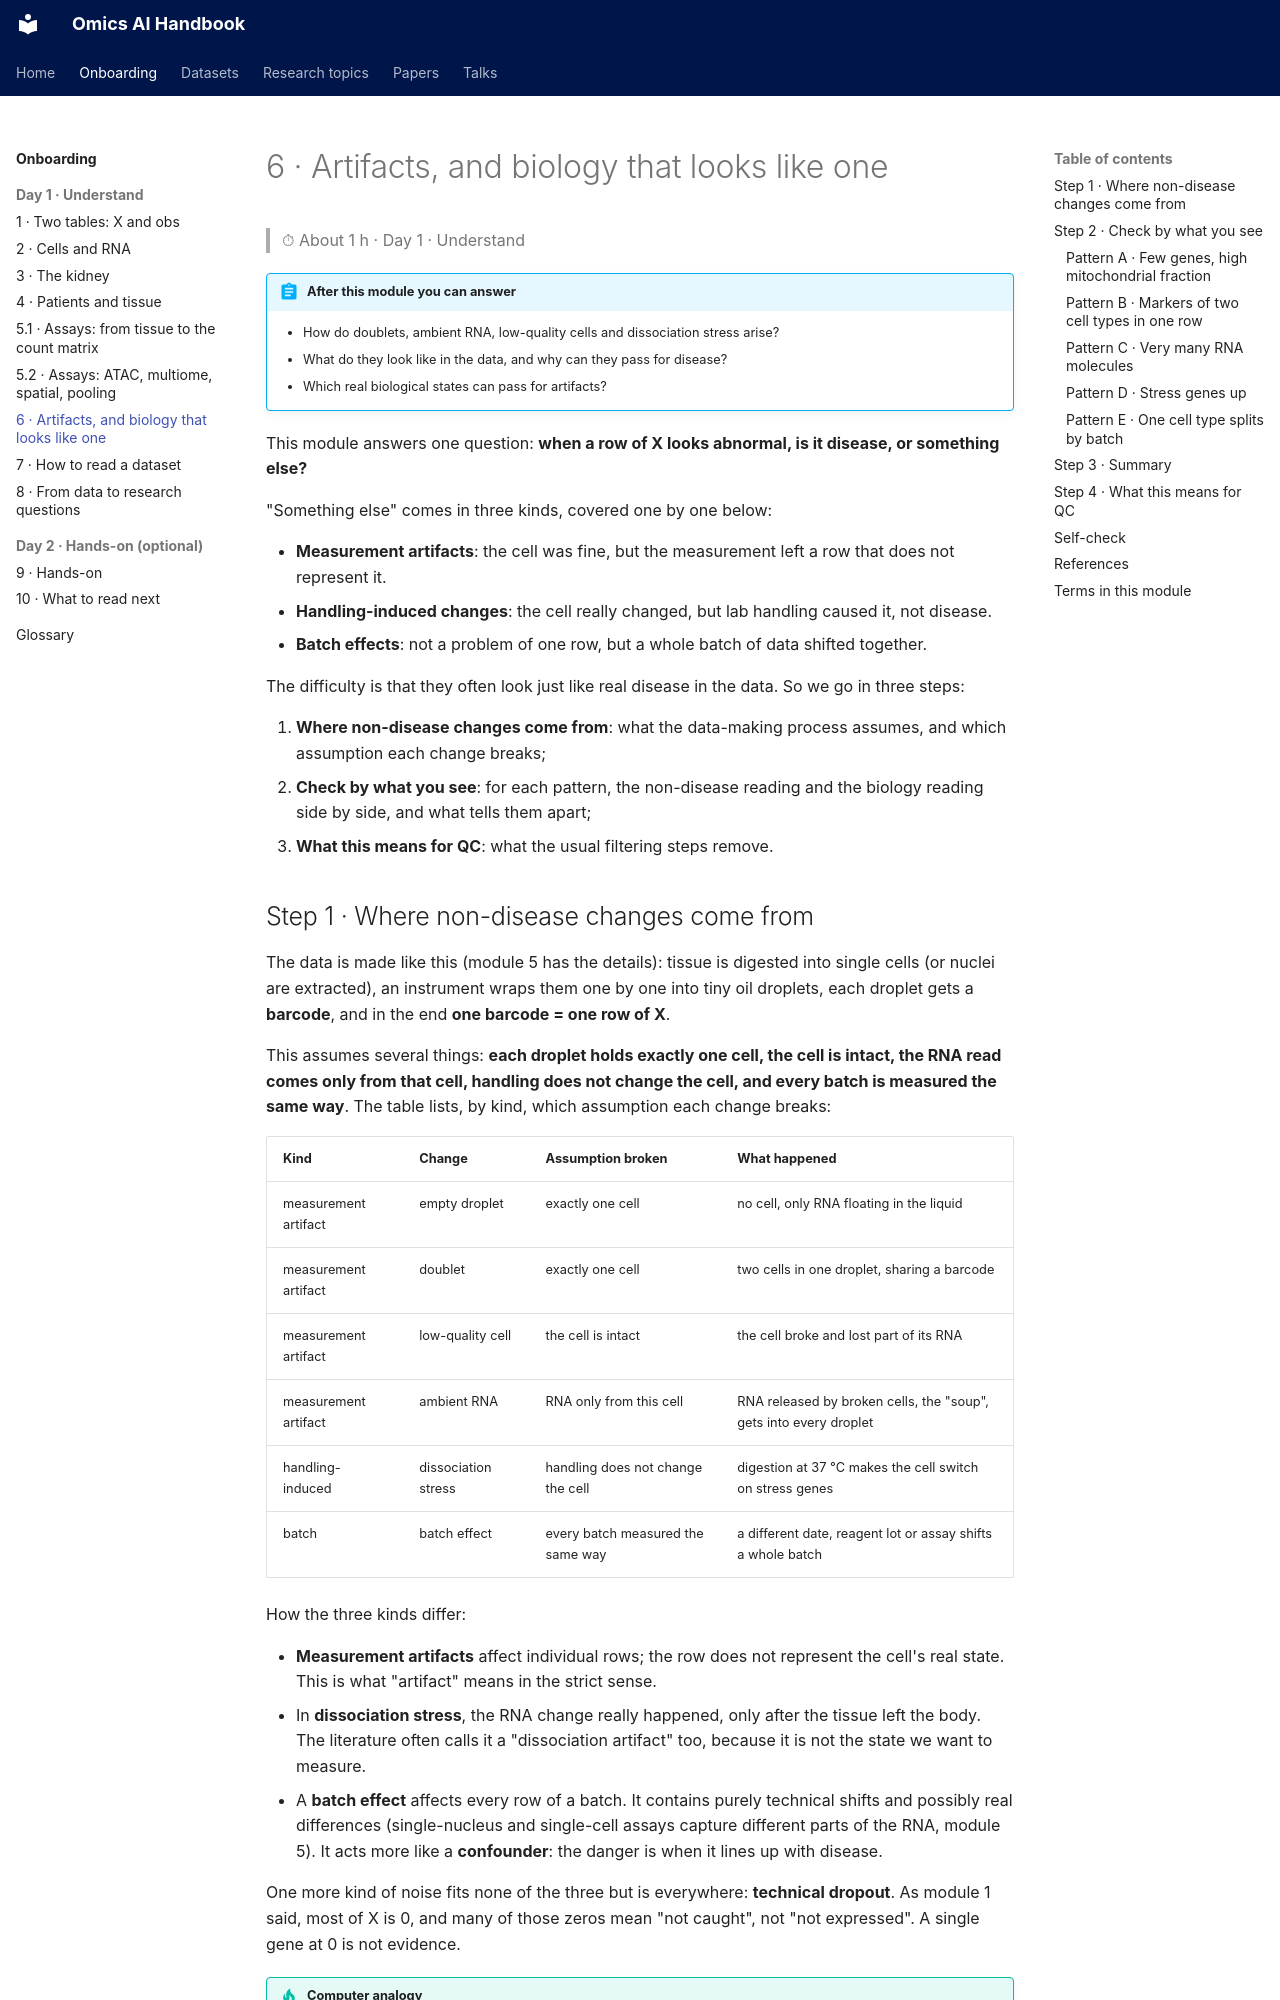

repository: jasonjin34/Medical_reading_material · page: onboarding/06-artifacts/index.html · generator: mkdocs

# 6 · Artifacts, and biology that looks like one

> ⏱ About 1 h · Day 1 · Understand

!!! abstract "After this module you can answer"
    - How do doublets, ambient RNA, low-quality cells and dissociation stress arise?
    - What do they look like in the data, and why can they pass for disease?
    - Which real biological states can pass for artifacts?

This module answers one question: **when a row of X looks abnormal, is it disease, or something else?**

"Something else" comes in three kinds, covered one by one below:

- **Measurement artifacts**: the cell was fine, but the measurement left a row that does not represent it.
- **Handling-induced changes**: the cell really changed, but lab handling caused it, not disease.
- **Batch effects**: not a problem of one row, but a whole batch of data shifted together.

The difficulty is that they often look just like real disease in the data. So we go in three steps:

1. **Where non-disease changes come from**: what the data-making process assumes, and which assumption each change breaks;
2. **Check by what you see**: for each pattern, the non-disease reading and the biology reading side by side, and what tells them apart;
3. **What this means for QC**: what the usual filtering steps remove.

## Step 1 · Where non-disease changes come from

The data is made like this (module 5 has the details): tissue is digested into single cells (or nuclei are extracted), an instrument wraps them one by one into tiny oil droplets, each droplet gets a **barcode**, and in the end **one barcode = one row of X**.

This assumes several things: **each droplet holds exactly one cell, the cell is intact, the RNA read comes only from that cell, handling does not change the cell, and every batch is measured the same way**. The table lists, by kind, which assumption each change breaks:

| Kind | Change | Assumption broken | What happened |
|---|---|---|---|
| measurement artifact | empty droplet | exactly one cell | no cell, only RNA floating in the liquid |
| measurement artifact | doublet | exactly one cell | two cells in one droplet, sharing a barcode |
| measurement artifact | low-quality cell | the cell is intact | the cell broke and lost part of its RNA |
| measurement artifact | ambient RNA | RNA only from this cell | RNA released by broken cells, the "soup", gets into every droplet |
| handling-induced | dissociation stress | handling does not change the cell | digestion at 37 °C makes the cell switch on stress genes |
| batch | batch effect | every batch measured the same way | a different date, reagent lot or assay shifts a whole batch |

How the three kinds differ:

- **Measurement artifacts** affect individual rows; the row does not represent the cell's real state. This is what "artifact" means in the strict sense.
- In **dissociation stress**, the RNA change really happened, only after the tissue left the body. The literature often calls it a "dissociation artifact" too, because it is not the state we want to measure.
- A **batch effect** affects every row of a batch. It contains purely technical shifts and possibly real differences (single-nucleus and single-cell assays capture different parts of the RNA, module 5). It acts more like a **confounder**: the danger is when it lines up with disease.

One more kind of noise fits none of the three but is everywhere: **technical dropout**. As module 1 said, most of X is 0, and many of those zeros mean "not caught", not "not expressed". A single gene at 0 is not evidence.

!!! tip "Computer analogy"
    Think of each droplet as a log file meant for one server.

    - **Measurement artifacts**: an **empty droplet** is an empty file; a **doublet** is two servers writing to the same file; a **low-quality cell** is a server that crashed halfway; **ambient RNA** is leftover logs on a shared disk leaking into every file.
    - **Handling-induced**: **dissociation stress** is the monitoring probe itself driving the server's CPU up. The CPU really is high, but the probe caused it, not the workload.
    - **Batch effect**: a new log format or collection script changes a whole batch of files.

## Step 2 · Check by what you see

In practice you first see a **pattern** in a row, not its cause. Below, the patterns are listed one by one, each with two readings: non-disease and biological (disease).
